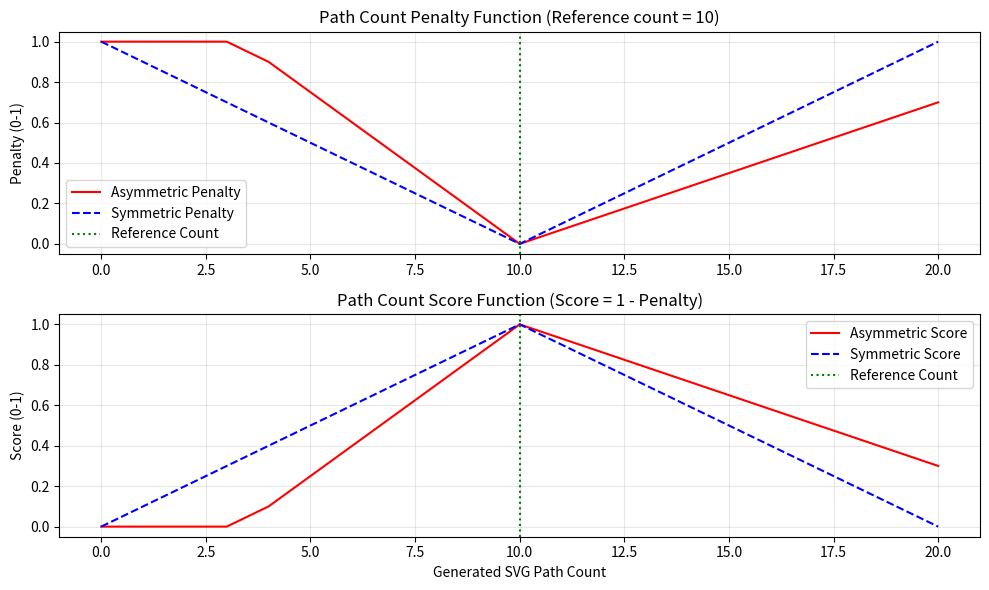

This figure's Python source:
#!/usr/bin/env python3
# -*- coding: utf-8 -*-
import matplotlib.pyplot as plt
import numpy as np

def evaluate_path_count(reference_count, generated_count, asymmetric_penalty=True): 
    """
    Evaluates the similarity of the number of paths between two SVGs and returns a penalty score.
    The larger the difference in count, the larger the penalty.

    Parameters:
    ----------
    reference_count : int
        Number of paths in the reference SVG
    generated_count : int
        Number of paths in the generated SVG
    asymmetric_penalty : bool, optional
        Whether to use asymmetric penalty (missing paths are penalized more), default is True

    Returns:
    -------
    float
        Penalty score based on path count, range is 0-1, where 0 means perfect match (no penalty)
    """
    if reference_count == generated_count:
        return 0.0
    
    diff = abs(reference_count - generated_count)
    
    if reference_count == 0:
        if generated_count > 0:
            return 0.5  # Medium penalty if reference has no paths but generated has
        return 0.0  # Perfect match when both have no paths
    
    ratio = diff / reference_count
    base_penalty = min(1.0, ratio)
    
    if asymmetric_penalty:
        if generated_count < reference_count:
            penalty_factor = 1.5  # Higher penalty for missing paths
            penalty = min(1.0, base_penalty * penalty_factor)
        else:
            penalty_factor = 0.7  # Lighter penalty for extra paths
            penalty = min(1.0, base_penalty * penalty_factor)
    else:
        penalty = base_penalty
    
    return penalty


def add_path_count_score_to_result(result, reference_paths, generated_paths):
    """
    Adds the path count score to the comparison result dictionary.

    Parameters:
    ----------
    result : dict
        Dictionary holding the SVG comparison result
    reference_paths : list
        List of paths in the reference SVG
    generated_paths : list
        List of paths in the generated SVG
        
    Returns:
    -------
    dict
        Updated result dictionary with path count score added
    """
    ref_count = len(reference_paths)
    gen_count = len(generated_paths)
    
    count_penalty = evaluate_path_count(ref_count, gen_count)
    
    # Convert penalty to score (1 - penalty)
    count_score = 1.0 - count_penalty
    
    if 'dimension_scores' not in result:
        result['dimension_scores'] = {}
    
    result['dimension_scores']['path_count'] = count_score
    
    # Add detailed path count information
    result['path_count_details'] = {
        'reference_count': ref_count,
        'generated_count': gen_count,
        'difference': gen_count - ref_count,
        'penalty': count_penalty,
        'match_percentage': f"{(count_score * 100):.1f}%"
    }
    
    # Update overall score (assuming equal weight for all dimensions)
    dims = len(result['dimension_scores'])
    result['overall_quality_score'] = sum(
        score * 100 for score in result['dimension_scores'].values()) / dims
    
    return result


def main():
    """
    Tests the path count evaluation function under various scenarios
    """
    print("===== Testing Path Count Evaluation Function =====\n")
    
    test_cases = [
        (10, 10, "Perfect match"),
        (10, 8, "20% fewer paths"),
        (10, 5, "50% fewer paths"),
        (10, 12, "20% more paths"),
        (10, 15, "50% more paths"),
        (10, 20, "100% more paths"),
        (5, 2, "Severely missing paths"),
        (5, 10, "Excessive extra paths"),
        (1, 0, "Reference has paths but generated has none"),
        (0, 5, "Reference has no paths but generated has some"),
        (0, 0, "Neither has paths")
    ]
    
    for ref_count, gen_count, desc in test_cases:
        asym_penalty = evaluate_path_count(ref_count, gen_count, asymmetric_penalty=True)
        asym_score = 1.0 - asym_penalty
        
        sym_penalty = evaluate_path_count(ref_count, gen_count, asymmetric_penalty=False)
        sym_score = 1.0 - sym_penalty
        
        print(f"Test: {desc}")
        print(f"  Reference count: {ref_count}, Generated count: {gen_count}")
        print(f"  Asymmetric penalty: {asym_penalty:.4f} (Score: {asym_score:.4f})")
        print(f"  Symmetric penalty: {sym_penalty:.4f} (Score: {sym_score:.4f})")
        
        if ref_count > 0:
            percent_diff = ((gen_count - ref_count) / ref_count * 100)
            print(f"  Difference: {gen_count - ref_count} ({'+' if gen_count > ref_count else ''}{percent_diff:.1f}%)")
        else:
            if gen_count > 0:
                print(f"  Difference: +{gen_count} (∞%)")
            else:
                print(f"  Difference: 0 (0%)")
        print()
    
    try:
       
        
        reference_count = 10
        generated_counts = range(0, 21)
        
        asym_penalties = [evaluate_path_count(reference_count, gen_count, True) for gen_count in generated_counts]
        asym_scores = [1.0 - p for p in asym_penalties]
        
        sym_penalties = [evaluate_path_count(reference_count, gen_count, False) for gen_count in generated_counts]
        sym_scores = [1.0 - p for p in sym_penalties]
        
        plt.figure(figsize=(10, 6))
        plt.subplot(2, 1, 1)
        plt.plot(generated_counts, asym_penalties, 'r-', label='Asymmetric Penalty')
        plt.plot(generated_counts, sym_penalties, 'b--', label='Symmetric Penalty')
        
        plt.axvline(x=reference_count, color='g', linestyle=':', label='Reference Count')
        plt.ylabel('Penalty (0-1)')
        plt.title(f'Path Count Penalty Function (Reference count = {reference_count})')
        plt.legend()
        plt.grid(True, alpha=0.3)
        
        plt.subplot(2, 1, 2)
        plt.plot(generated_counts, asym_scores, 'r-', label='Asymmetric Score')
        plt.plot(generated_counts, sym_scores, 'b--', label='Symmetric Score')
        
        plt.axvline(x=reference_count, color='g', linestyle=':', label='Reference Count')
        plt.xlabel('Generated SVG Path Count')
        plt.ylabel('Score (0-1)')
        plt.title(f'Path Count Score Function (Score = 1 - Penalty)')
        plt.legend()
        plt.grid(True, alpha=0.3)
        
        plt.tight_layout()
        plt.savefig('path_count_score.png')
        print("Score curve saved as 'path_count_score.png'")
        
    except ImportError:
        print("matplotlib not installed, skipping plot")
    
    print("\n===== Testing Adding Path Count Score to Result =====\n")
    
    mock_result = {
        'overall_quality_score': 75,
        'dimension_scores': {
            'shape': 0.8,
            'color': 0.7,
            'position': 0.75,
            'order': 0.7
        }
    }
    
    reference_paths = [f"path_{i}" for i in range(10)]
    generated_paths = [f"path_{i}" for i in range(8)]
    
    updated_result = add_path_count_score_to_result(mock_result, reference_paths, generated_paths)
    
    print("Updated Comparison Result:")
    print(f"  Path Count Score: {updated_result['dimension_scores']['path_count']:.4f}")
    print(f"  Path Count Details: {updated_result['path_count_details']}")
    print(f"  Updated Overall Quality Score: {updated_result['overall_quality_score']:.2f}")


if __name__ == "__main__":
    main()
